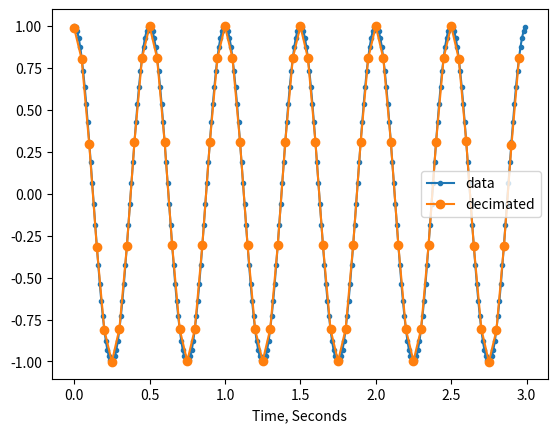

Recreate this plot in Python.
import numpy as np
from scipy import signal
import matplotlib.pyplot as plt

wave_duration = 3
sample_rate = 100
freq = 2
q = 5

samples = wave_duration*sample_rate
samples_decimated = int(samples/q)

x = np.linspace(0, wave_duration, samples, endpoint=False)
y = np.cos(x*np.pi*freq*2)

ydem = signal.decimate(y, q)
xnew = np.linspace(0, wave_duration, samples_decimated, endpoint=False)

plt.plot(x, y, '.-', xnew, ydem, 'o-')
plt.xlabel('Time, Seconds')
plt.legend(['data', 'decimated'], loc='best')
plt.show()